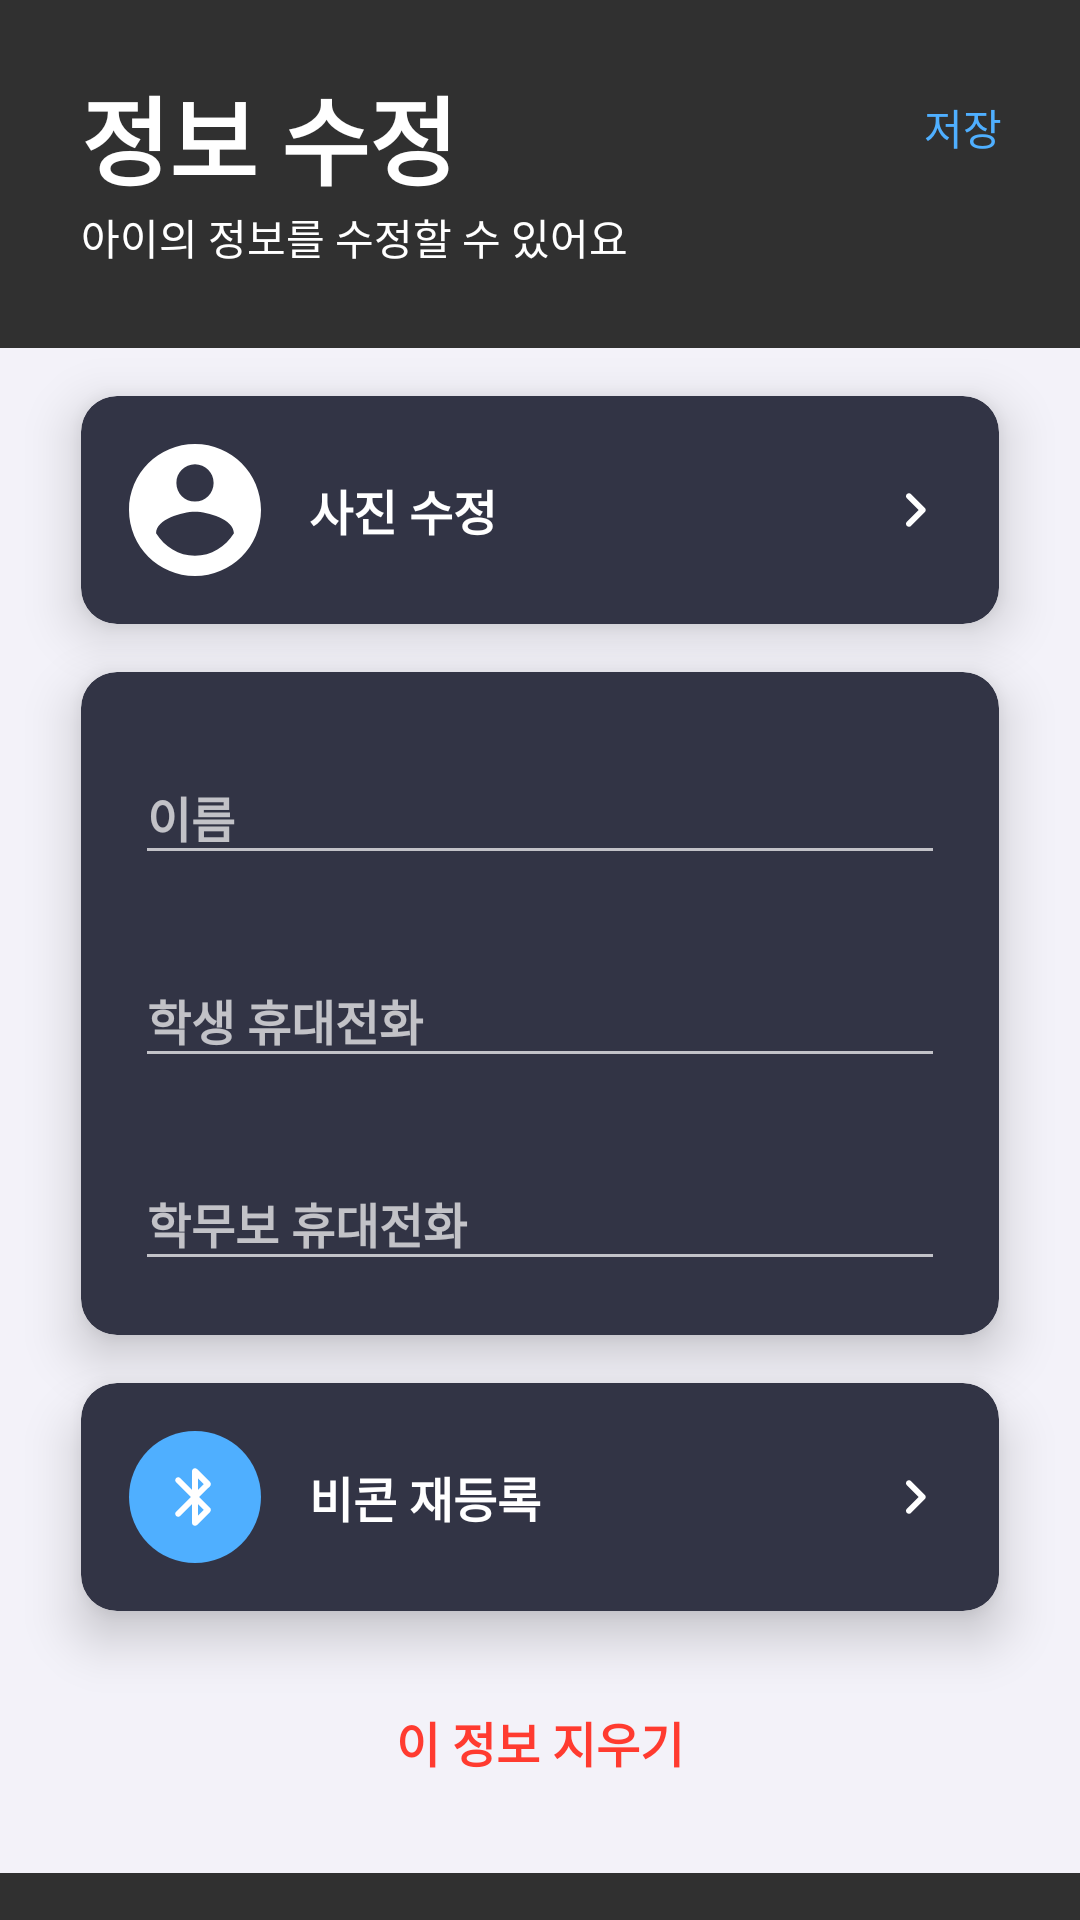

Reconstruct the res/layout file that produces this screen, plus the resources it refers to.
<!-- AndroidManifest.xml: activity theme AppTheme.NoActionBar -->
<!-- res/layout/activity_edit.xml -->
<?xml version="1.0" encoding="utf-8"?>
<LinearLayout
        android:layout_width="match_parent"
        android:layout_height="match_parent" xmlns:app="http://schemas.android.com/apk/res-auto"
        android:orientation="vertical"
        xmlns:android="http://schemas.android.com/apk/res/android"
        xmlns:tools="http://schemas.android.com/tools"
        tools:context=".Activity.EditActivity">
    <LinearLayout android:layout_width="match_parent" android:layout_height="116dp"
                  android:background="@drawable/gradient_header">
        <LinearLayout
                android:layout_width="wrap_content"
                android:layout_height="wrap_content"
                android:orientation="vertical">
            <TextView
                    android:layout_width="wrap_content"
                    android:layout_height="wrap_content"
                    android:text="정보 수정"
                    android:textStyle="bold"
                    android:layout_marginStart="27dp"
                    android:layout_marginTop="22dp"
                    android:textSize="32sp"
                    android:textColor="#fff"/>

            <TextView
                    android:layout_width="wrap_content"
                    android:layout_height="wrap_content"
                    android:text="아이의 정보를 수정할 수 있어요"
                    android:layout_marginStart="27dp"
                    android:textSize="14sp"
                    android:textColor="#fff"/>
        </LinearLayout>

        <View android:layout_width="0dp" android:layout_height="0dp" android:layout_weight="1"/>
        <TextView
                android:layout_width="wrap_content"
                android:layout_height="wrap_content"
                android:text="저장"
                android:id="@+id/save"
                android:padding="8dp"
                android:textColor="@color/colorAccent"
                android:layout_marginEnd="18dp"
                android:textSize="14sp"
                android:layout_marginTop="24dp"
                android:background="?attr/selectableItemBackgroundBorderless"
                android:clickable="true"/>

    </LinearLayout>

    <androidx.core.widget.NestedScrollView android:layout_width="match_parent"
                                           android:layout_height="wrap_content"
                                           android:background="@drawable/gradient_contents">
        <LinearLayout
                android:layout_width="match_parent"
                android:layout_height="wrap_content"
                android:orientation="vertical">

            <androidx.cardview.widget.CardView
                    android:layout_width="match_parent"
                    android:layout_height="wrap_content"
                    android:layout_marginEnd="27dp"
                    android:layout_marginTop="16dp"
                    android:layout_marginStart="27dp"
                    android:clickable="true"
                    android:focusable="true"
                    android:foreground="?attr/selectableItemBackground"
                    app:cardCornerRadius="12dp"
                    app:cardBackgroundColor="#323445"
                    app:cardElevation="10dp">

                <LinearLayout android:layout_width="match_parent" android:layout_height="wrap_content">
                    <ImageView
                            android:layout_width="44dp"
                            android:layout_height="44dp"
                            android:layout_gravity="center_vertical"
                            android:src="@drawable/ic_profile"
                            android:layout_margin="16dp"/>
                    <TextView
                            android:layout_width="wrap_content"
                            android:layout_height="wrap_content"
                            android:text="@string/edit_photo"
                            android:textSize="16sp"
                            android:textStyle="bold"
                            android:layout_gravity="center_vertical"
                            android:textColor="#fff"/>
                    <View android:layout_width="0dp" android:layout_height="0dp" android:layout_weight="1"/>
                    <ImageView
                            android:layout_width="wrap_content"
                            android:layout_height="wrap_content"
                            android:layout_gravity="center_vertical"
                            android:src="@drawable/ic_enter"
                            android:layout_marginEnd="16dp"/>
                </LinearLayout>
            </androidx.cardview.widget.CardView>

            <androidx.cardview.widget.CardView
                    android:layout_width="match_parent"
                    android:layout_height="wrap_content"
                    android:layout_marginEnd="27dp"
                    android:layout_marginTop="16dp"
                    android:layout_marginStart="27dp"
                    app:cardCornerRadius="12dp"
                    app:cardBackgroundColor="#323445"
                    app:cardElevation="10dp">

                <LinearLayout android:layout_width="match_parent" android:layout_height="wrap_content" android:orientation="vertical">
                    <com.google.android.material.textfield.TextInputLayout
                            android:id="@+id/text_input_layout"
                            android:layout_width="match_parent"
                            android:layout_height="wrap_content"
                            android:layout_marginStart="18dp"
                            android:layout_marginEnd="18dp"
                            android:layout_marginTop="18dp">

                        <EditText
                                android:id="@+id/etName"
                                android:layout_width="match_parent"
                                android:layout_height="wrap_content"
                                android:hint="이름"
                                android:textSize="16sp"
                                android:textStyle="bold"
                                android:singleLine="true"/>
                    </com.google.android.material.textfield.TextInputLayout>
                    <com.google.android.material.textfield.TextInputLayout
                            android:layout_width="match_parent"
                            android:layout_height="wrap_content"
                            android:layout_marginStart="18dp"
                            android:layout_marginEnd="18dp"
                            android:layout_marginTop="18dp">

                        <EditText
                                android:id="@+id/etNumSt"
                                android:layout_width="match_parent"
                                android:layout_height="wrap_content"
                                android:hint="학생 휴대전화"
                                android:textSize="16sp"
                                android:textStyle="bold"
                                android:singleLine="true"/>
                    </com.google.android.material.textfield.TextInputLayout>
                    <com.google.android.material.textfield.TextInputLayout
                            android:layout_width="match_parent"
                            android:layout_height="wrap_content"
                            android:layout_margin="18dp">

                        <EditText
                                android:id="@+id/etNumPa"
                                android:layout_width="match_parent"
                                android:layout_height="wrap_content"
                                android:hint="학무보 휴대전화"
                                android:textSize="16sp"
                                android:textStyle="bold"
                                android:singleLine="true"/>
                    </com.google.android.material.textfield.TextInputLayout>
                </LinearLayout>

            </androidx.cardview.widget.CardView>

            <androidx.cardview.widget.CardView
                    android:layout_width="match_parent"
                    android:layout_height="wrap_content"
                    android:layout_marginEnd="27dp"
                    android:layout_marginTop="16dp"
                    android:layout_marginStart="27dp"
                    android:clickable="true"
                    android:focusable="true"
                    android:foreground="?attr/selectableItemBackground"
                    app:cardCornerRadius="12dp"
                    app:cardBackgroundColor="#323445"
                    android:id="@+id/registerBeacon"
                    app:cardElevation="10dp">

                <LinearLayout android:layout_width="match_parent" android:layout_height="wrap_content">

                    <FrameLayout
                            android:layout_width="44dp"
                            android:layout_height="44dp"
                            android:layout_gravity="center_vertical"
                            android:background="@drawable/shape_circle"
                            android:layout_margin="16dp">
                        <ImageView
                                android:layout_width="wrap_content"
                                android:layout_height="wrap_content"
                                android:src="@drawable/ic_bluetooth"
                                android:layout_gravity="center"/>
                    </FrameLayout>

                    <TextView
                            android:layout_width="wrap_content"
                            android:layout_height="wrap_content"
                            android:text="@string/assign_beacon"
                            android:textSize="16sp"
                            android:textStyle="bold"
                            android:layout_gravity="center_vertical"
                            android:textColor="#fff"/>
                    <View android:layout_width="0dp" android:layout_height="0dp" android:layout_weight="1"/>
                    <ImageView
                            android:layout_width="wrap_content"
                            android:layout_height="wrap_content"
                            android:layout_gravity="center_vertical"
                            android:src="@drawable/ic_enter"
                            android:layout_marginEnd="16dp"/>
                </LinearLayout>
            </androidx.cardview.widget.CardView>

            <TextView android:layout_width="wrap_content" android:layout_height="wrap_content"
                      android:text="이 정보 지우기"
                      android:textStyle="bold"
                      android:textSize="16sp"
                      android:textColor="#FF3B30"
                      android:id="@+id/deleteInfo"
                      android:background="?attr/selectableItemBackgroundBorderless"
                      android:layout_gravity="center_horizontal"
                      android:layout_margin="32dp"/>
        </LinearLayout>
    </androidx.core.widget.NestedScrollView>

</LinearLayout>
<!-- resources referenced by this layout -->
<resources>
  <color name="colorAccent">#4FAFFF</color>
  <!-- drawable gradient_contents (drawable) -->
  <?xml version="1.0" encoding="utf-8"?>
  <shape xmlns:android="http://schemas.android.com/apk/res/android">
      <gradient
              android:angle="270"
              android:type="linear"
              android:startColor="#F3F2F9"
              android:endColor="#F3F2F9"/>
  </shape>
  <!-- drawable gradient_header (drawable-night) -->
  <?xml version="1.0" encoding="utf-8"?>
  <shape xmlns:android="http://schemas.android.com/apk/res/android">
      <gradient
              android:angle="270"
              android:type="linear"
              android:startColor="#1B1C22"
              android:endColor="#22232C"/>
  </shape>
  <!-- drawable ic_bluetooth (drawable) -->
  <vector android:autoMirrored="true" android:height="24dp"
      android:viewportHeight="24" android:viewportWidth="24"
      android:width="24dp" xmlns:android="http://schemas.android.com/apk/res/android">
      <path android:fillColor="#fff" android:pathData="M17,7l-4.29,-4.29c-0.63,-0.63 -1.71,-0.19 -1.71,0.7v6.18L7.11,5.7c-0.39,-0.39 -1.02,-0.39 -1.41,0 -0.39,0.39 -0.39,1.02 0,1.41L10.59,12 5.7,16.89c-0.39,0.39 -0.39,1.02 0,1.41 0.39,0.39 1.02,0.39 1.41,0L11,14.41v6.18c0,0.89 1.08,1.34 1.71,0.71L17,17c0.39,-0.39 0.39,-1.02 0,-1.41L13.41,12 17,8.42c0.39,-0.39 0.39,-1.03 0,-1.42zM13,5.83l1.88,1.88L13,9.59L13,5.83zM14.88,16.29L13,18.17v-3.76l1.88,1.88z"/>
  </vector>
  <!-- drawable ic_enter (drawable) -->
  <vector xmlns:android="http://schemas.android.com/apk/res/android"
      android:width="24dp"
      android:autoMirrored="true"
      android:height="24dp"
      android:viewportWidth="24"
      android:viewportHeight="24">
    <path
        android:fillColor="#FFF"
        android:pathData="M9.29,15.88L13.17,12 9.29,8.12c-0.39,-0.39 -0.39,-1.02 0,-1.41 0.39,-0.39 1.02,-0.39 1.41,0l4.59,4.59c0.39,0.39 0.39,1.02 0,1.41L10.7,17.3c-0.39,0.39 -1.02,0.39 -1.41,0 -0.38,-0.39 -0.39,-1.03 0,-1.42z"/>
  </vector>
  <!-- drawable ic_profile (drawable) -->
  <vector android:height="24dp" android:viewportHeight="39"
      android:viewportWidth="39" android:width="24dp" xmlns:android="http://schemas.android.com/apk/res/android">
      <path android:fillColor="#FFFFFF" android:fillType="nonZero"
          android:pathData="M19.5,0C8.736,0 0,8.736 0,19.5C0,30.264 8.736,39 19.5,39C30.264,39 39,30.264 39,19.5C39,8.736 30.264,0 19.5,0ZM19.5,6C22.5433,6 25,8.4567 25,11.5C25,14.5433 22.5433,17 19.5,17C16.4567,17 14,14.5433 14,11.5C14,8.4567 16.4567,6 19.5,6ZM19.5,33C14.7083,33 10.4725,30.3587 8,26.3556C8.0575,22.2492 15.6667,20 19.5,20C23.3142,20 30.9425,22.2492 31,26.3556C28.5275,30.3587 24.2917,33 19.5,33Z"
          android:strokeColor="#00000000" android:strokeWidth="1"/>
  </vector>
  <!-- drawable shape_circle (drawable) -->
  <shape xmlns:android="http://schemas.android.com/apk/res/android"
         android:shape="oval">
      <solid android:color="#4FAFFF"/>
  </shape>
  <string name="assign_beacon">비콘 재등록</string>
  <string name="edit_photo">사진 수정</string>
  <style name="AppTheme.NoActionBar">
          <item name="windowActionBar">false</item>
          <item name="windowNoTitle">true</item>
      </style>
</resources>
